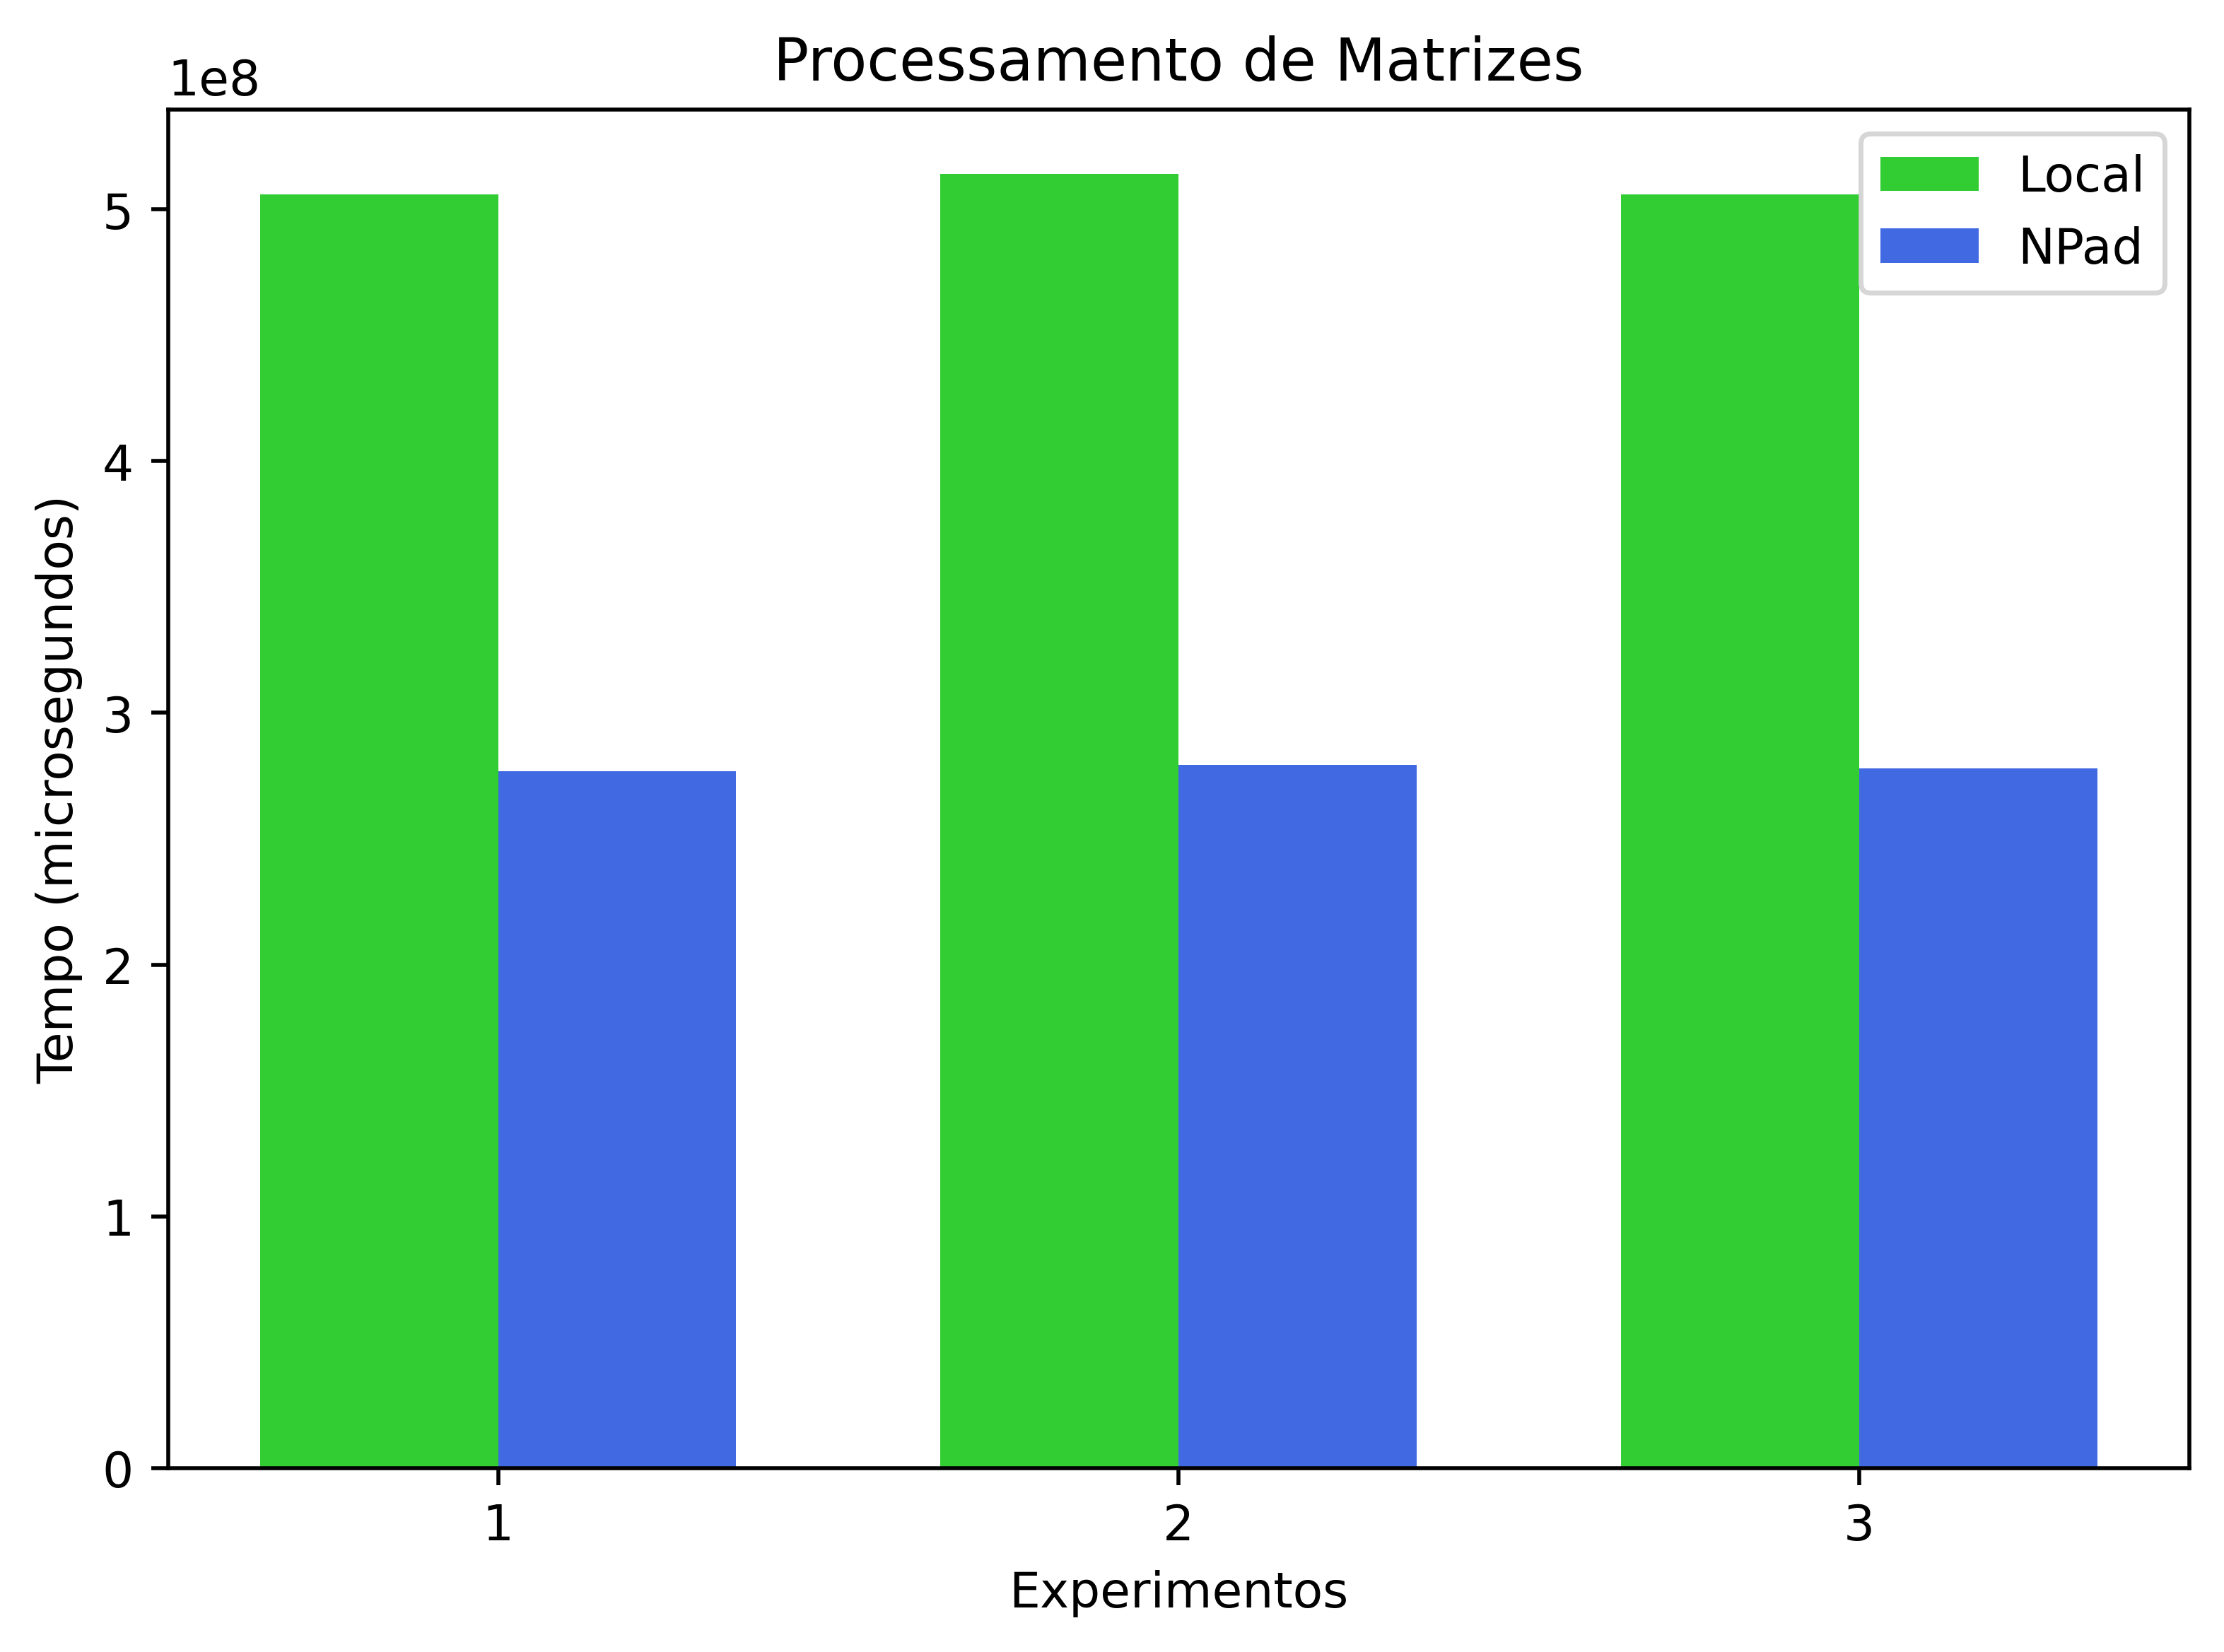

The script that saved this image:
import matplotlib.pyplot as plt
import numpy as np
from pathlib import Path
# Data
data = {
    'local': [505930680, 514085419, 505939174],
    'npad': [276781478, 279281763, 277822766]
}

# Categories
categories = list(data.keys())
values = [data['local'], data['npad']]

# Create index for each group
indices = np.arange(len(data['local']))

# Bar width
bar_width = 0.35

# Plot bars
plt.bar(indices, data['local'], width=bar_width, label='Local', color='limegreen')
plt.bar(indices + bar_width, data['npad'], width=bar_width, label='NPad', color='royalblue')

# Add labels and title
plt.xlabel('Experimentos')
plt.ylabel('Tempo (microsegundos)')
plt.title('Processamento de Matrizes')
plt.xticks(indices + bar_width / 2, ["1", "2", "3"])
plt.legend()

# Display plot
plt.tight_layout()
plt.savefig(
    Path().cwd() /  "parallel-matmult-times" / "npad-local.png",
    bbox_inches='tight',
    dpi=500
)
plt.show()
